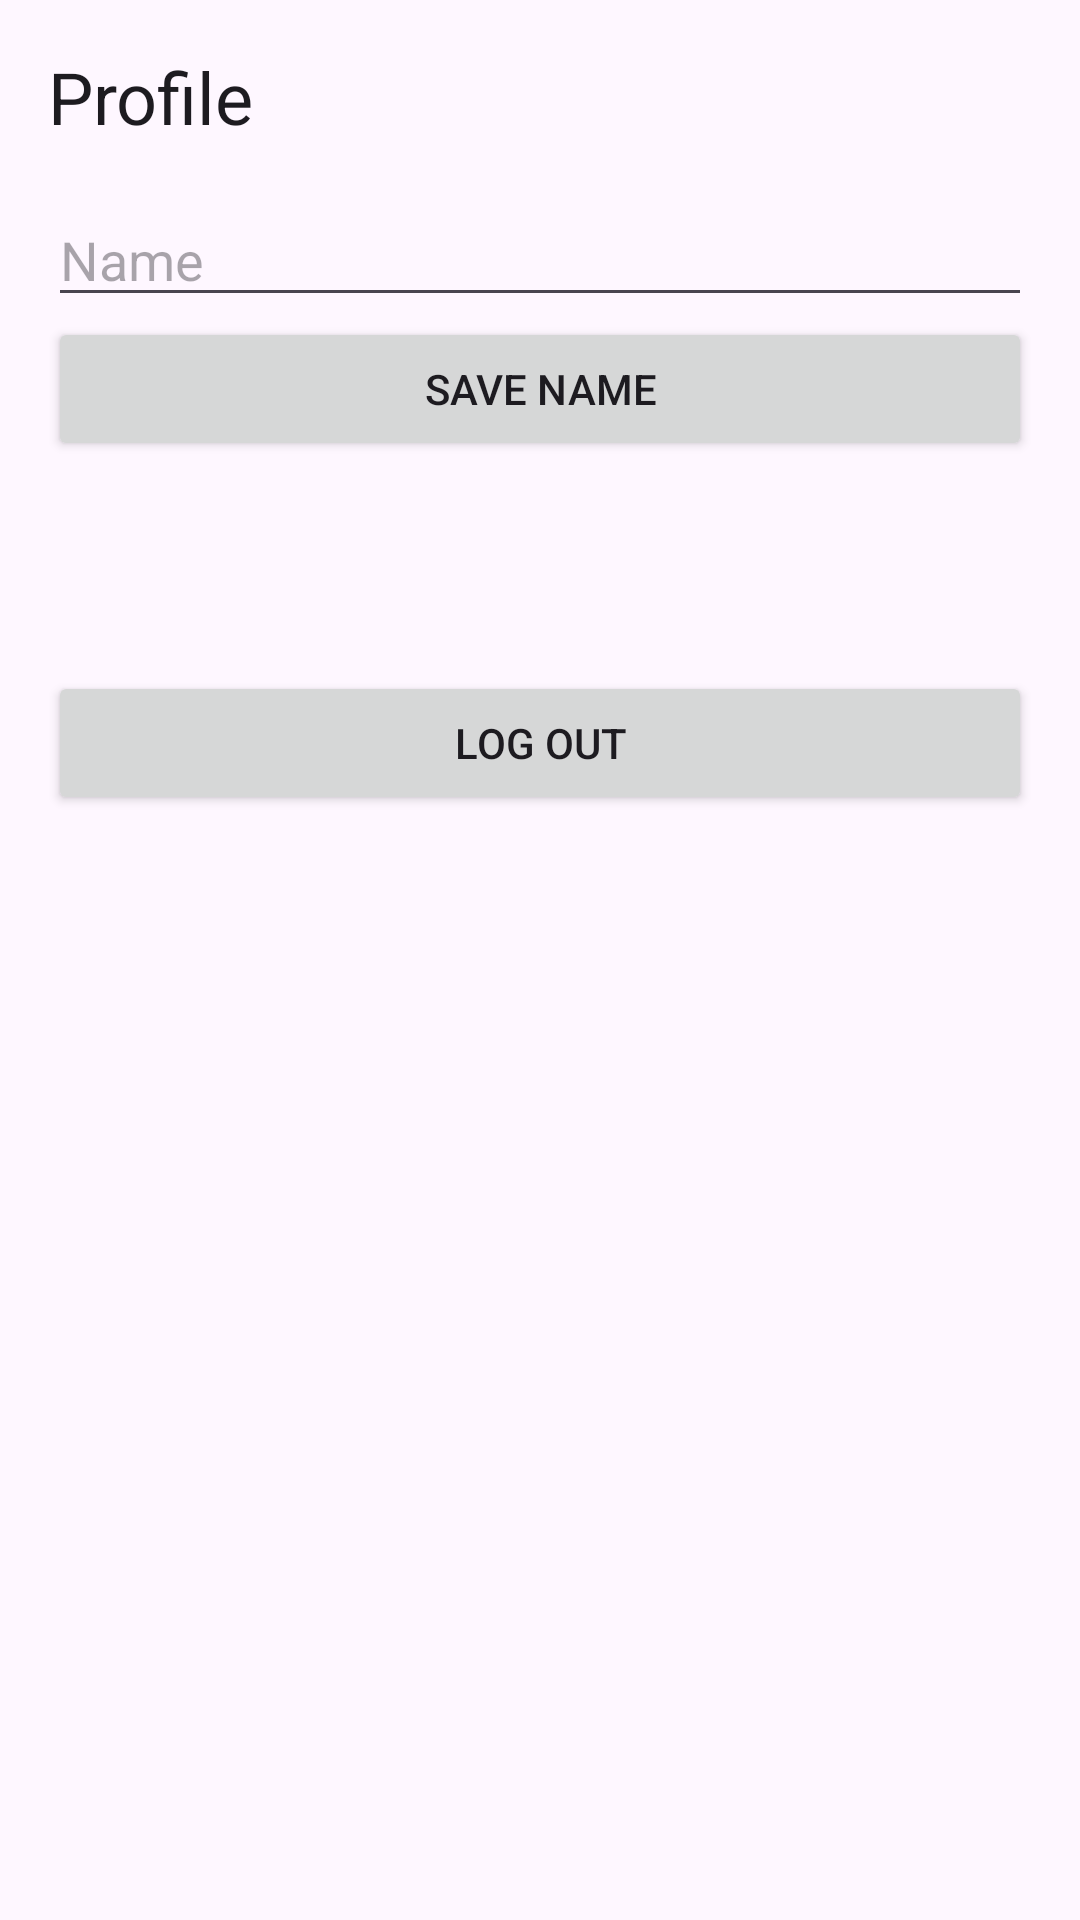

Reconstruct the res/layout file that produces this screen, plus the resources it refers to.
<!-- AndroidManifest.xml: application theme Theme.SplitSmartGroup19 -->
<!-- res/layout/activity_profile.xml -->
<?xml version="1.0" encoding="utf-8"?>
<LinearLayout xmlns:android="http://schemas.android.com/apk/res/android"
    android:id="@+id/main"
    android:layout_width="match_parent"
    android:layout_height="match_parent"
    android:orientation="vertical"
    android:padding="16dp">

    <TextView
        android:layout_width="wrap_content"
        android:layout_height="wrap_content"
        android:layout_marginBottom="16dp"
        android:text="Profile"
        android:textAppearance="?attr/textAppearanceHeadlineSmall" />

    <EditText
        android:id="@+id/editName"
        android:layout_width="match_parent"
        android:layout_height="wrap_content"
        android:autofillHints="none"
        android:hint="Name"
        android:inputType="textPersonName" />

    <Button
        android:id="@+id/buttonSaveName"
        android:layout_width="match_parent"
        android:layout_height="wrap_content"
        android:text="Save name" />

    <TextView
        android:id="@+id/textEmail"
        android:layout_width="match_parent"
        android:layout_height="wrap_content"
        android:layout_marginTop="16dp" />

    <TextView
        android:id="@+id/textUscId"
        android:layout_width="match_parent"
        android:layout_height="wrap_content"
        android:layout_marginBottom="16dp" />

    <Button
        android:id="@+id/buttonLogOut"
        android:layout_width="match_parent"
        android:layout_height="wrap_content"
        android:text="Log out" />

</LinearLayout>
<!-- resources referenced by this layout -->
<resources>
  <style name="Theme.SplitSmartGroup19" parent="Base.Theme.SplitSmartGroup19" />
  <style name="Base.Theme.SplitSmartGroup19" parent="Theme.Material3.DayNight.NoActionBar">
          
          
      </style>
</resources>
